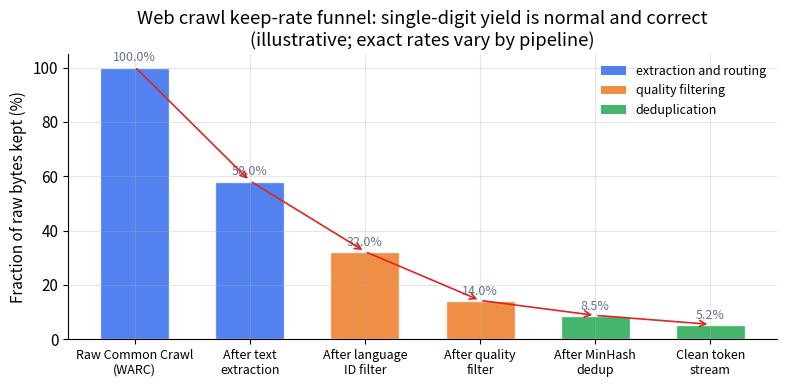

The script that saved this image: (Note: this script raises an exception after producing the figure.)
import matplotlib; matplotlib.use('Agg')
import matplotlib.pyplot as plt
import matplotlib.patches as mpatches
import numpy as np

OUT = "/private/tmp/claude-501/-Users-xingao-Projects-Neurarch/65adcdb4-d882-4642-bf5c-d42bf1be1f61/scratchpad/awesome-llm-system-design/book/data-and-pretraining/assets/"

plt.rcParams.update({
    'figure.dpi': 130, 'font.size': 11, 'axes.grid': True, 'grid.alpha': 0.3,
    'axes.spines.top': False, 'axes.spines.right': False, 'figure.autolayout': True
})
BLUE, ORANGE, GREEN, RED, GRAY = '#2563eb', '#ea7317', '#16a34a', '#dc2626', '#64748b'

# ── 1. Web keep-rate funnel ───────────────────────────────────────────────────
fig, ax = plt.subplots(figsize=(8, 4))
stages = [
    "Raw Common Crawl\n(WARC)",
    "After text\nextraction",
    "After language\nID filter",
    "After quality\nfilter",
    "After MinHash\ndedup",
    "Clean token\nstream",
]
keep = [100.0, 58.0, 32.0, 14.0, 8.5, 5.2]
colors = [BLUE, BLUE, ORANGE, ORANGE, GREEN, GREEN]
bars = ax.bar(range(len(stages)), keep, color=colors, alpha=0.80, width=0.6, edgecolor='white')
for i, (bar, pct) in enumerate(zip(bars, keep)):
    ax.text(bar.get_x() + bar.get_width() / 2, bar.get_height() + 1.2,
            f"{pct:.1f}%", ha='center', va='bottom', fontsize=9, color=GRAY)
    if i > 0:
        drop = keep[i - 1] - keep[i]
        ax.annotate("", xy=(i, keep[i] + 0.3), xytext=(i - 1, keep[i - 1] + 0.3),
                    arrowprops=dict(arrowstyle='->', color=RED, lw=1.2))
ax.set_xticks(range(len(stages)))
ax.set_xticklabels(stages, fontsize=9)
ax.set_ylabel("Fraction of raw bytes kept (%)")
ax.set_title("Web crawl keep-rate funnel: single-digit yield is normal and correct\n"
             "(illustrative; exact rates vary by pipeline)")
legend_elements = [
    mpatches.Patch(facecolor=BLUE, alpha=0.80, label='extraction and routing'),
    mpatches.Patch(facecolor=ORANGE, alpha=0.80, label='quality filtering'),
    mpatches.Patch(facecolor=GREEN, alpha=0.80, label='deduplication'),
]
ax.legend(handles=legend_elements, fontsize=9, frameon=False)
fig.savefig(OUT + "fig-web-funnel.png")
plt.close(fig)

# ── 2. Tokenizer fertility by language ───────────────────────────────────────
fig, ax = plt.subplots(figsize=(8, 4))
langs = ["English", "French", "German", "Arabic", "Chinese", "Thai"]
fertility_english_vocab = [1.3, 1.7, 1.9, 4.8, 5.1, 7.3]   # tokens/word with English-heavy vocab
fertility_multilingual  = [1.4, 1.6, 1.8, 2.4, 2.1, 2.9]   # tokens/word with multilingual vocab
x = np.arange(len(langs))
w = 0.38
b1 = ax.bar(x - w / 2, fertility_english_vocab, w, label='English-heavy vocab (32K)',
            color=RED, alpha=0.80)
b2 = ax.bar(x + w / 2, fertility_multilingual, w, label='Multilingual vocab (128K)',
            color=GREEN, alpha=0.80)
for bar in list(b1) + list(b2):
    ax.text(bar.get_x() + bar.get_width() / 2, bar.get_height() + 0.05,
            f"{bar.get_height():.1f}", ha='center', va='bottom', fontsize=8.5, color=GRAY)
ax.axhline(1.0, color=BLUE, ls='--', lw=1, alpha=0.5)
ax.set_xticks(x)
ax.set_xticklabels(langs)
ax.set_ylabel("Tokens per word (fertility)")
ax.set_title("Tokenizer fertility by language: non-English scripts are expensive\n"
             "with an English-heavy vocabulary (illustrative)")
ax.legend(fontsize=9, frameon=False)
fig.savefig(OUT + "fig-fertility.png")
plt.close(fig)

# ── 3. Loss vs compute (scaling law) ─────────────────────────────────────────
fig, ax = plt.subplots(figsize=(7, 4.2))
C = np.logspace(18, 24, 200)   # FLOPs

# Chinchilla-optimal frontier: L decreases as ~C^{-0.5} (equal scaling of N and D)
E = 1.69   # irreducible loss (illustrative)
A = 4.0e11
alpha = 0.34
L_opt = E + A / (C ** alpha)

# Undertrained (GPT-3-style, large N, few tokens): converges slower
L_under = E + A * 1.8 / (C ** (alpha * 0.72))

ax.loglog(C, L_opt,   color=BLUE,   lw=2.5, label='Chinchilla-optimal (scale N and D together)')
ax.loglog(C, L_under, color=ORANGE, lw=2.5, ls='--', label='Undertrained large model (too few tokens)')

# Annotate the crossover region
c_mid = 3e21
ax.annotate("smaller, well-trained\nmodel wins here",
            xy=(c_mid, E + A / (c_mid ** alpha)),
            xytext=(c_mid * 12, E + A / (c_mid ** alpha) * 1.18),
            fontsize=9, color=BLUE,
            arrowprops=dict(arrowstyle='->', color=BLUE, lw=1.2))

ax.set_xlabel("Compute budget C  (FLOPs, log scale)")
ax.set_ylabel("Validation loss L  (log scale)")
ax.set_title("Scaling law: Chinchilla-optimal vs undertrained\n"
             r"$L(N,D) = E + A/N^{\alpha} + B/D^{\beta}$  (illustrative)")
ax.legend(fontsize=9, frameon=False)
fig.savefig(OUT + "fig-scaling-law.png")
plt.close(fig)

# ── 4. Dense vs MoE: total params vs active params ───────────────────────────
fig, ax = plt.subplots(figsize=(7, 4.2))
models = [
    ("Dense 7B\n(Llama 3 8B)",    7,   7,   BLUE,  'o'),
    ("Dense 70B\n(Llama 3 70B)",  70,  70,  BLUE,  's'),
    ("Dense 405B\n(Llama 3 405B)",405, 405, BLUE,  'D'),
    ("MoE 8x7B\n(Mixtral)",       46,  12,  GREEN, 'o'),
    ("MoE 141B\n(DeepSeek-V2)",  141,  21,  GREEN, 's'),
    ("MoE 671B\n(DeepSeek-V3)",  671,  37,  GREEN, 'D'),
]
for name, total, active, color, marker in models:
    ax.scatter(total, active, s=220, color=color, marker=marker,
               alpha=0.85, edgecolor='white', linewidth=1.5, zorder=3)
    dy = 2 if total < 200 else -5
    ax.annotate(name, (total, active), xytext=(3, dy + 2),
                textcoords='offset points', fontsize=8, color=color)

# y = x line (dense)
x_line = np.array([1, 800])
ax.plot(x_line, x_line, color=GRAY, ls='--', lw=1.2, label='Dense: active = total')
ax.set_xscale('log'); ax.set_yscale('log')
ax.set_xlabel("Total parameters (B, log)")
ax.set_ylabel("Active parameters per token (B, log)")
ax.set_title("Dense vs MoE: total capacity vs per-token compute cost\n"
             "(MoE buys more capacity at the same per-token FLOPs)")
dense_patch  = mpatches.Patch(color=BLUE,  alpha=0.85, label='Dense')
moe_patch    = mpatches.Patch(color=GREEN, alpha=0.85, label='MoE')
diag_line    = plt.Line2D([0], [0], color=GRAY, ls='--', lw=1.2, label='active = total (dense)')
ax.legend(handles=[dense_patch, moe_patch, diag_line], fontsize=9, frameon=False)
fig.savefig(OUT + "fig-dense-vs-moe.png")
plt.close(fig)

print("wrote 4 figures: fig-web-funnel.png, fig-fertility.png, fig-scaling-law.png, fig-dense-vs-moe.png")
